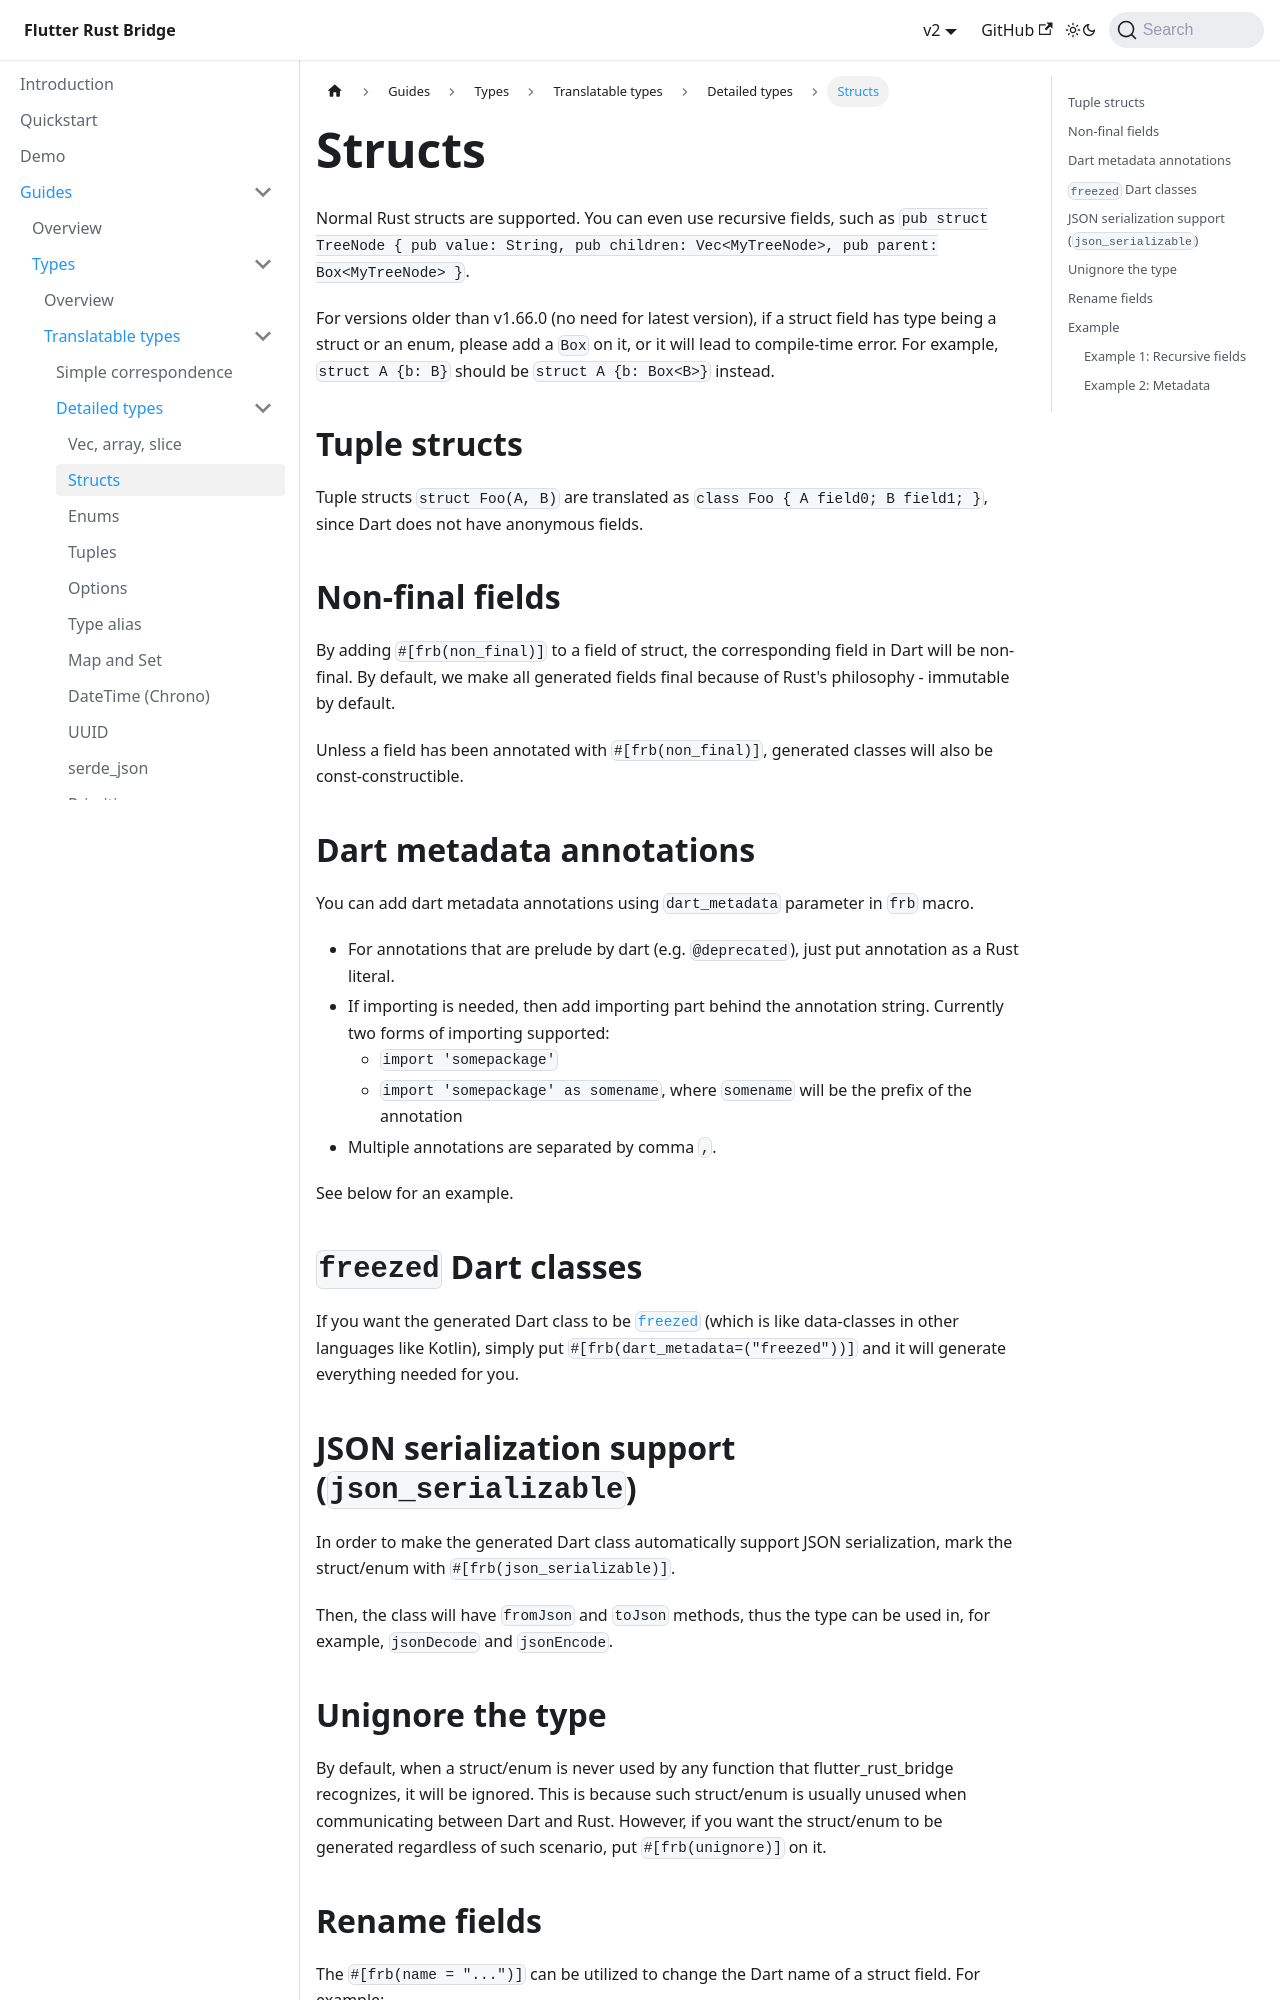

repository: fzyzcjy/flutter_rust_bridge · page: guides/types/translatable/detailed/struct.html · generator: docusaurus

# Structs

Normal Rust structs are supported. You can even use recursive fields, such as `pub struct TreeNode { pub value: String, pub children: Vec<MyTreeNode>, pub parent: Box<MyTreeNode> }`.

For versions older than v1.66.0 (no need for latest version), if a struct field has type being a struct or an enum, please add a `Box` on it, or it will lead to compile-time error. For example, `struct A {b: B}` should be `struct A {b: Box<B>}` instead.

## Tuple structs

Tuple structs `struct Foo(A, B)` are translated as `class Foo { A field0; B field1; }`, since Dart does not have anonymous fields.

## Non-final fields

By adding `#[frb(non_final)]` to a field of struct, the corresponding field in Dart will be non-final. By default, we make all generated fields final because of Rust's philosophy - immutable by default.

Unless a field has been annotated with `#[frb(non_final)]`, generated classes will also be const-constructible.

## Dart metadata annotations

You can add dart metadata annotations using `dart_metadata` parameter in `frb` macro.

* For annotations that are prelude by dart (e.g. `@deprecated`), just put annotation as a Rust literal.
* If importing is needed, then add importing part behind the annotation string. Currently two forms of importing supported:
  * `import 'somepackage'`
  * `import 'somepackage' as somename`, where `somename` will be the prefix of the annotation
* Multiple annotations are separated by comma `,`.

See below for an example.

## `freezed` Dart classes

If you want the generated Dart class to be [`freezed`](https://pub.dev/packages/freezed) (which is like data-classes in other languages like Kotlin), simply put `#[frb(dart_metadata=("freezed"))]` and it will generate everything needed for you.
